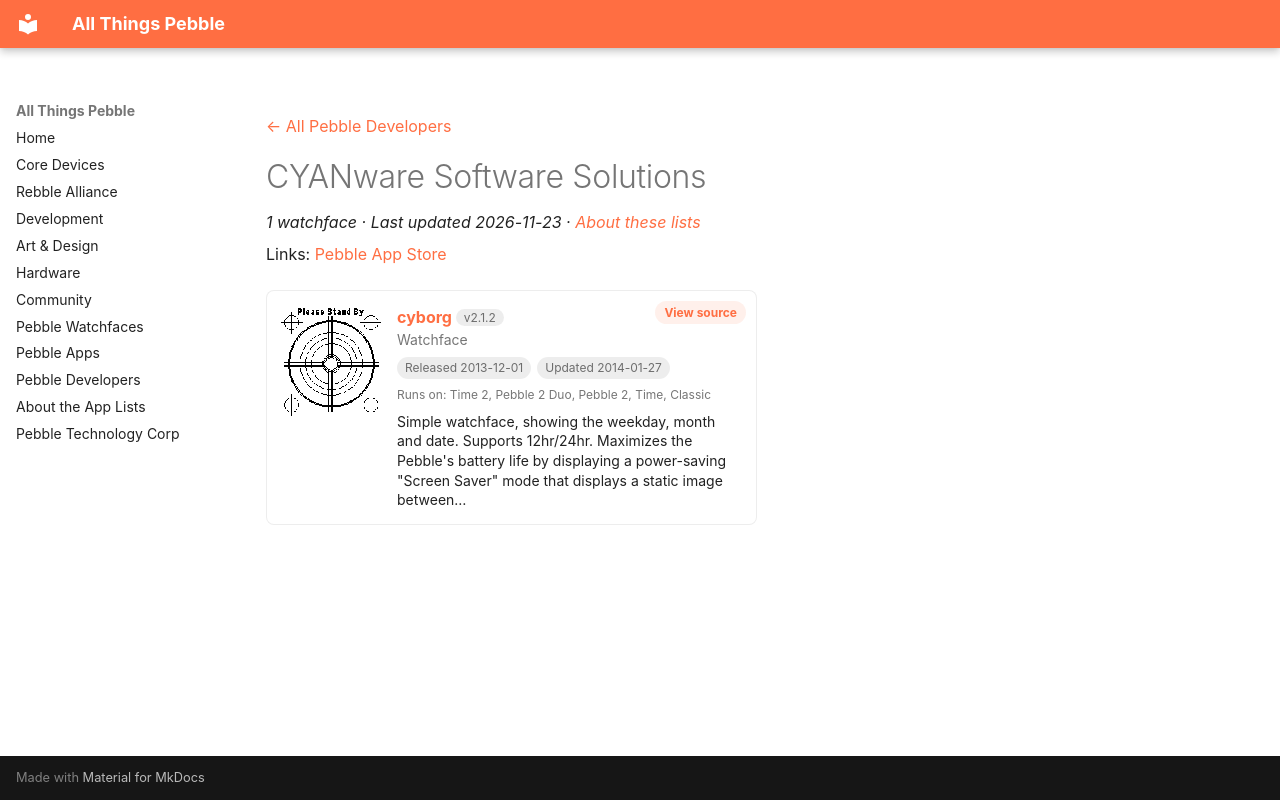

repository: saltedlolly/all-things-pebble · page: developers/cyanware-software-solutions.html · generator: mkdocs

---
title: "CYANware Software Solutions"
hide:
  - toc
---

<!-- Generated by scripts/update_app_directory.py: do not edit by hand -->
[← All Pebble Developers](../developers.md)

<div class="dev-header" markdown>

<div class="dev-intro" markdown>

# CYANware Software Solutions

*1 watchface · Last updated 2026-11-23 · [About these lists](../about-app-lists.md)*

Links: [Pebble App Store](https://apps.repebble.com/apps/dev/cyanware-software-solutions_529b84bad17b50324600003f)

</div>
</div>

<div class="app-grid dev-apps" data-search-exclude>
<div class="app-card" data-type="watchface" data-title="cyborg" data-released="2013-12-01" data-updated="2014-01-27">
<a class="app-shot" href="https://apps.repebble.com/529b89f7d17b50ed2b000047" data-search-exclude><img src="../images/apps/529b89f7d17b50ed2b000047.png" alt="cyborg" loading="lazy"></a>
<div class="app-info">
<h2 class="app-name" id="app-529b89f7d17b50ed2b000047"><a href="https://apps.repebble.com/529b89f7d17b50ed2b000047">cyborg</a> <span class="app-version" title="Latest version" data-search-exclude>v2.1.2</span></h2>
<a class="app-source" href="https://bitbucket.org/cyanware/pebble-watch-faces" title="Source code" data-search-exclude>View source</a>
<div class="app-dev">Watchface</div>
<div class="app-tags" data-search-exclude><span title="First published in the app store">Released 2013-12-01</span> <span title="Latest release in the app store">Updated 2014-01-27</span></div>
<div class="app-watches" title="Supported watches" data-search-exclude>Runs on: Time 2, Pebble 2 Duo, Pebble 2, Time, Classic</div>
<p class="app-desc">Simple watchface, showing the weekday, month and date. Supports 12hr/24hr. Maximizes the Pebble&#x27;s battery life by displaying a power-saving &quot;Screen Saver&quot; mode that displays a static image between…</p>
</div>
</div>
</div>
